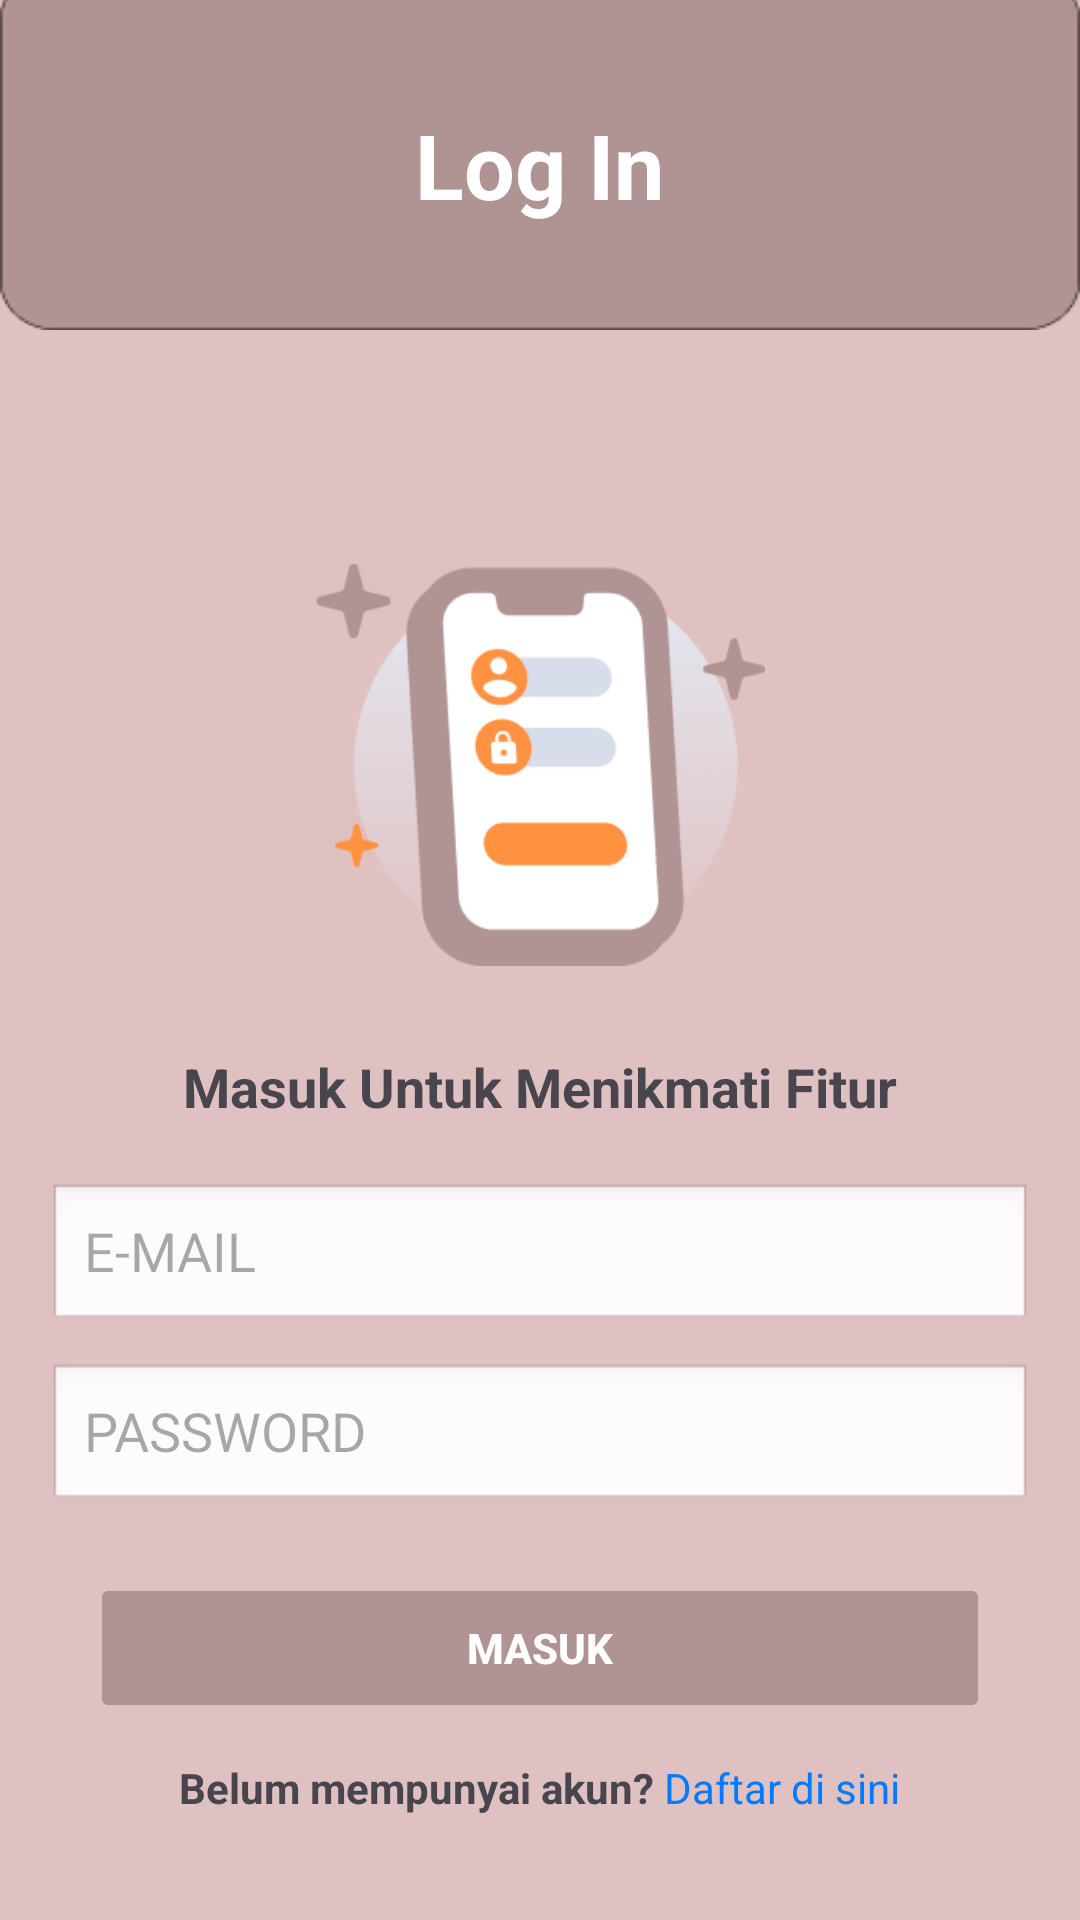

Reconstruct the res/layout file that produces this screen, plus the resources it refers to.
<!-- AndroidManifest.xml: activity theme Theme.ReWear_app1 -->
<!-- res/layout/activity_login.xml -->
<?xml version="1.0" encoding="utf-8"?>
<ScrollView xmlns:android="http://schemas.android.com/apk/res/android"
    xmlns:tools="http://schemas.android.com/tools"
    android:layout_width="match_parent"
    android:layout_height="match_parent"
    android:background="#DFC1C1"
    tools:context=".presentation.login.view.LoginActivity">

    <LinearLayout
        android:layout_width="match_parent"
        android:layout_height="wrap_content"
        android:orientation="vertical"
        android:paddingBottom="24dp">

        
        <LinearLayout
            android:layout_width="match_parent"
            android:layout_height="110dp"
            android:background="@drawable/topbar"
            android:gravity="center_vertical|center_horizontal">

            <TextView
                android:layout_width="wrap_content"
                android:layout_height="wrap_content"
                android:text="Log In"
                android:textColor="@android:color/white"
                android:textSize="30sp"
                android:textStyle="bold" />
        </LinearLayout>

        
        <ImageView
            android:layout_width="150dp"
            android:layout_height="150dp"
            android:layout_gravity="center_horizontal"
            android:layout_marginTop="70dp"
            android:src="@drawable/hpfigma" />

        
        <TextView
            android:layout_width="match_parent"
            android:layout_height="wrap_content"
            android:text="Masuk Untuk Menikmati Fitur"
            android:textSize="18sp"
            android:textStyle="bold"
            android:gravity="center"
            android:layout_marginTop="20dp" />

        
        <EditText
            android:id="@+id/etEmail"
            android:layout_width="match_parent"
            android:layout_height="50dp"
            android:layout_marginStart="16dp"
            android:layout_marginEnd="16dp"
            android:layout_marginTop="20dp"
            android:background="@android:drawable/edit_text"
            android:hint="E-MAIL"
            android:paddingStart="12dp"
            android:inputType="textWebEmailAddress" />

        
        <EditText
            android:id="@+id/etPassword"
            android:layout_width="match_parent"
            android:layout_height="50dp"
            android:layout_marginStart="16dp"
            android:layout_marginEnd="16dp"
            android:layout_marginTop="10dp"
            android:background="@android:drawable/edit_text"
            android:hint="PASSWORD"
            android:paddingStart="12dp"
            android:inputType="textPassword" />

        
        <Button
            android:id="@+id/btnLogin"
            android:layout_width="match_parent"
            android:layout_height="50dp"
            android:layout_marginStart="30dp"
            android:layout_marginEnd="30dp"
            android:layout_marginTop="20dp"
            android:text="Masuk"
            android:textStyle="bold"
            android:backgroundTint="#B09494"
            android:textColor="@android:color/white"
            android:stateListAnimator="@null" />

        
        <LinearLayout
            android:layout_width="wrap_content"
            android:layout_height="wrap_content"
            android:layout_gravity="center_horizontal"
            android:orientation="horizontal"
            android:layout_marginTop="12dp">

            <TextView
                android:layout_width="wrap_content"
                android:layout_height="wrap_content"
                android:text="Belum mempunyai akun?"
                android:textSize="14sp"
                android:textStyle="bold" />

            <TextView
                android:id="@+id/tvDaftar"
                android:layout_width="wrap_content"
                android:layout_height="wrap_content"
                android:text=" Daftar di sini"
                android:textColor="#007BFF"
                android:textSize="14sp"
                android:clickable="true"
                android:focusable="true" />
        </LinearLayout>

    </LinearLayout>
</ScrollView>
<!-- resources referenced by this layout -->
<resources>
  <!-- drawable hpfigma: png bitmap (drawable, 24881 bytes) -->
  <!-- drawable topbar: png bitmap (drawable, 1357 bytes) -->
  <style name="Theme.ReWear_app1" parent="Base.Theme.ReWear_app1" />
  <style name="Base.Theme.ReWear_app1" parent="Theme.Material3.DayNight.NoActionBar">
          
          
      </style>
</resources>
